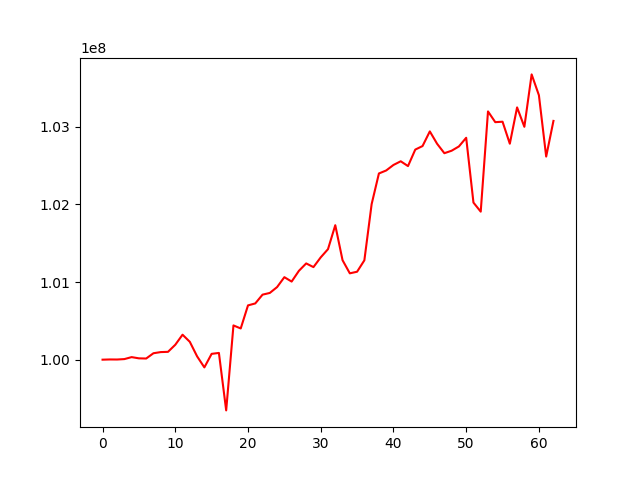

The table this chart was drawn from, first rows:
, 0
0, 100000000
1, 100002822
2, 100002043
3, 100007511
4, 100032969
5, 100017214
6, 100014870
7, 100082920
8, 100097701
9, 100100967
10, 100191819
11, 100321647
12, 100229977
13, 100043019
14, 99900555
15, 100075050
16, 100086803
17, 99346684
18, 100441130
19, 100402020
20, 100699215
21, 100724378
22, 100837514
23, 100859543
24, 100934955
25, 101062594
26, 101005919
27, 101144382
28, 101239704
29, 101192329
30, 101317815
31, 101423518
32, 101732028
33, 101281355
34, 101112030
35, 101132801
36, 101279831
37, 102003408
38, 102398252
39, 102436824
40, 102507796
41, 102555295
42, 102493291
43, 102705926
44, 102751366
45, 102940210
46, 102780954
47, 102659293
48, 102691403
49, 102746464
50, 102858102
51, 102023356
52, 101906518
53, 103197502
54, 103059086
55, 103065051
56, 102781716
57, 103249146
58, 102999418
59, 103674302
... 3 more rows
